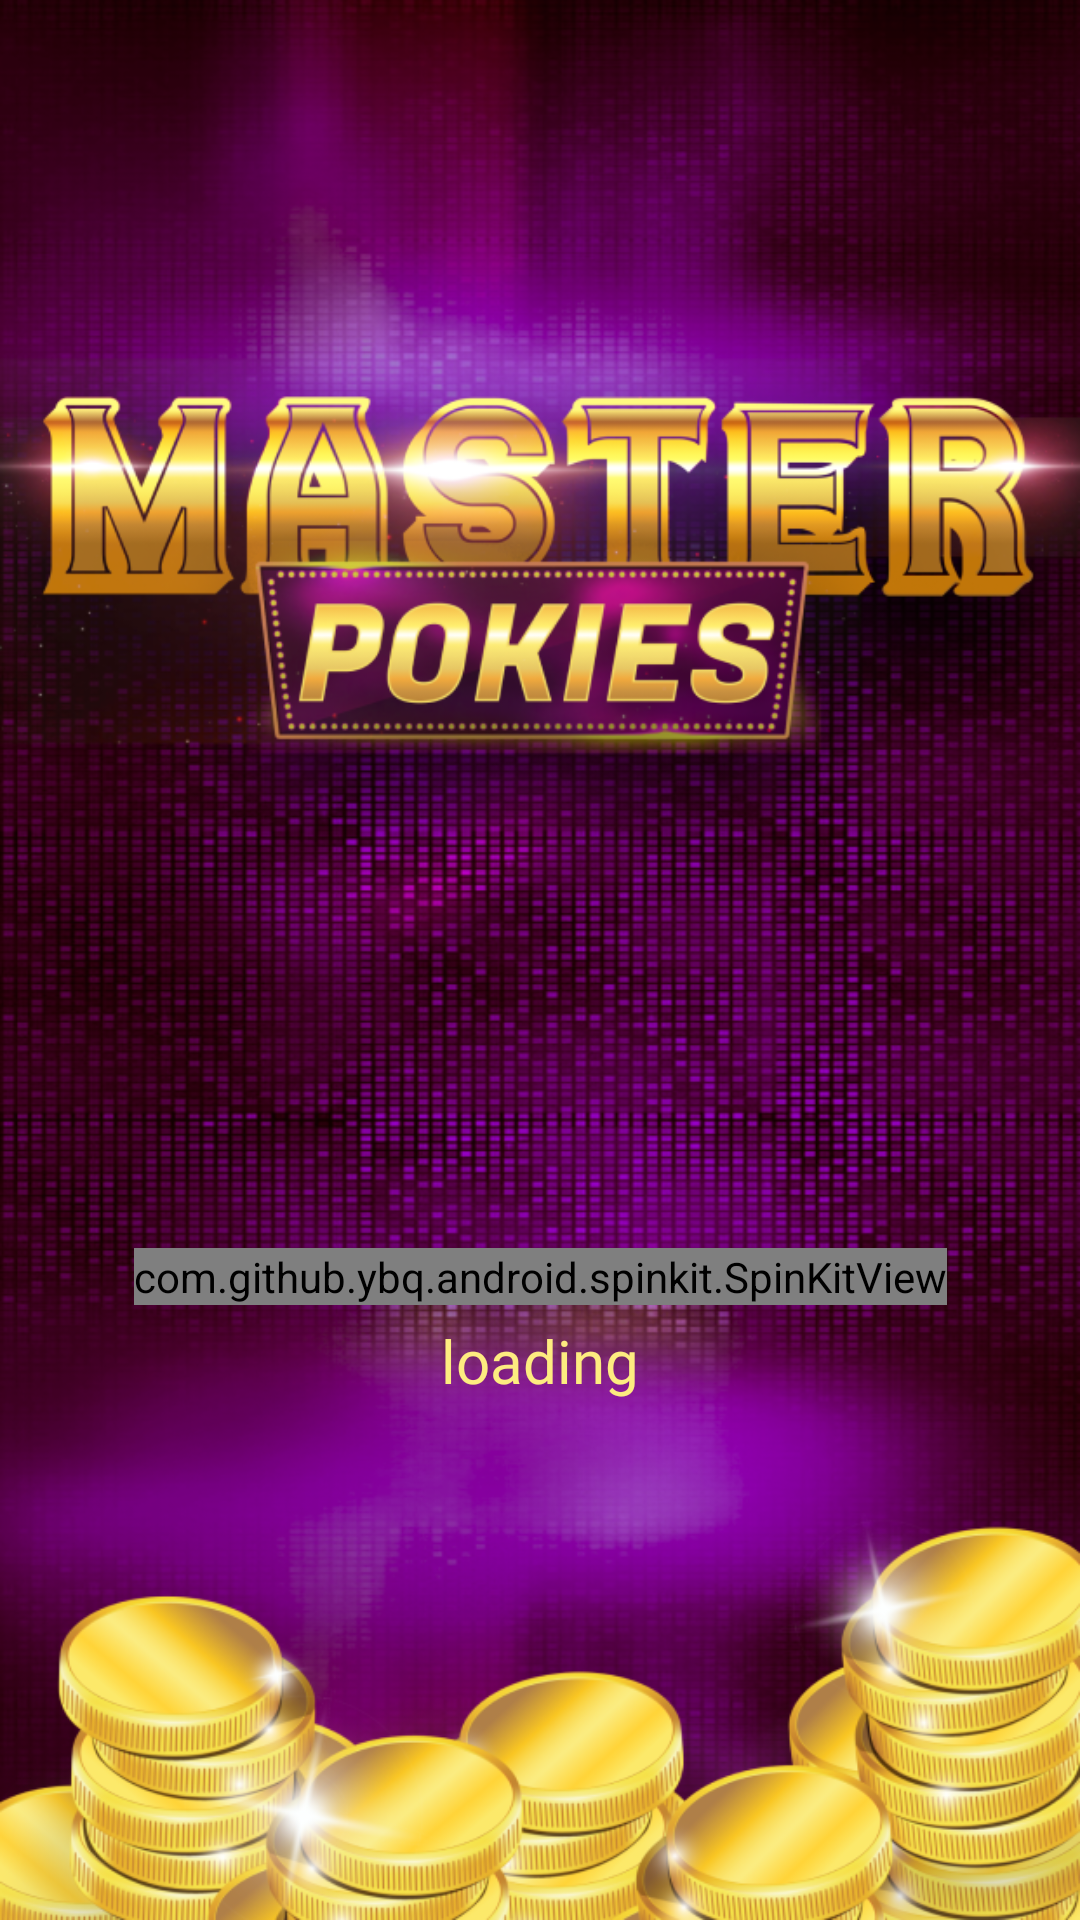

Layout XML and referenced resources for this Android screen:
<!-- AndroidManifest.xml: application theme Theme.MasterPokiesCasino -->
<!-- res/layout/activity_splash.xml -->
<?xml version="1.0" encoding="utf-8"?>
<androidx.constraintlayout.widget.ConstraintLayout xmlns:android="http://schemas.android.com/apk/res/android"
    xmlns:app="http://schemas.android.com/apk/res-auto"
    xmlns:tools="http://schemas.android.com/tools"
    android:layout_width="match_parent"
    android:layout_height="match_parent"
    android:background="@drawable/splash_bg"
    tools:context=".activities.SplashActivity">

    <com.github.ybq.android.spinkit.SpinKitView
        android:id="@+id/spin_kit"
        style="@style/SpinKitView.FadingCircle"
        android:layout_width="wrap_content"
        android:layout_height="wrap_content"
        android:layout_gravity="center"
        app:SpinKit_Color="#FDEC80"
        app:layout_constraintEnd_toEndOf="parent"
        app:layout_constraintStart_toStartOf="parent"
        app:layout_constraintTop_toTopOf="@+id/guideline" />

    <androidx.constraintlayout.widget.Guideline
        android:id="@+id/guideline"
        android:layout_width="wrap_content"
        android:layout_height="wrap_content"
        android:orientation="horizontal"
        app:layout_constraintGuide_percent="0.65" />

    <TextView
        android:id="@+id/textView"
        android:layout_width="wrap_content"
        android:layout_height="wrap_content"
        android:layout_marginTop="5dp"
        android:fontFamily="@font/casino_flat"
        android:text="loading"
        android:textColor="#FDEC80"
        android:textSize="20sp"
        app:layout_constraintEnd_toEndOf="parent"
        app:layout_constraintStart_toStartOf="parent"
        app:layout_constraintTop_toBottomOf="@+id/spin_kit" />

</androidx.constraintlayout.widget.ConstraintLayout>
<!-- resources referenced by this layout -->
<resources>
  <!-- drawable splash_bg: png bitmap (drawable, 930090 bytes) -->
  <style name="Theme.MasterPokiesCasino" parent="Base.Theme.MasterPokiesCasino" />
  <style name="Base.Theme.MasterPokiesCasino" parent="Theme.Material3.DayNight.NoActionBar">
          
           <item name="android:statusBarColor">#000</item>
      </style>
</resources>
